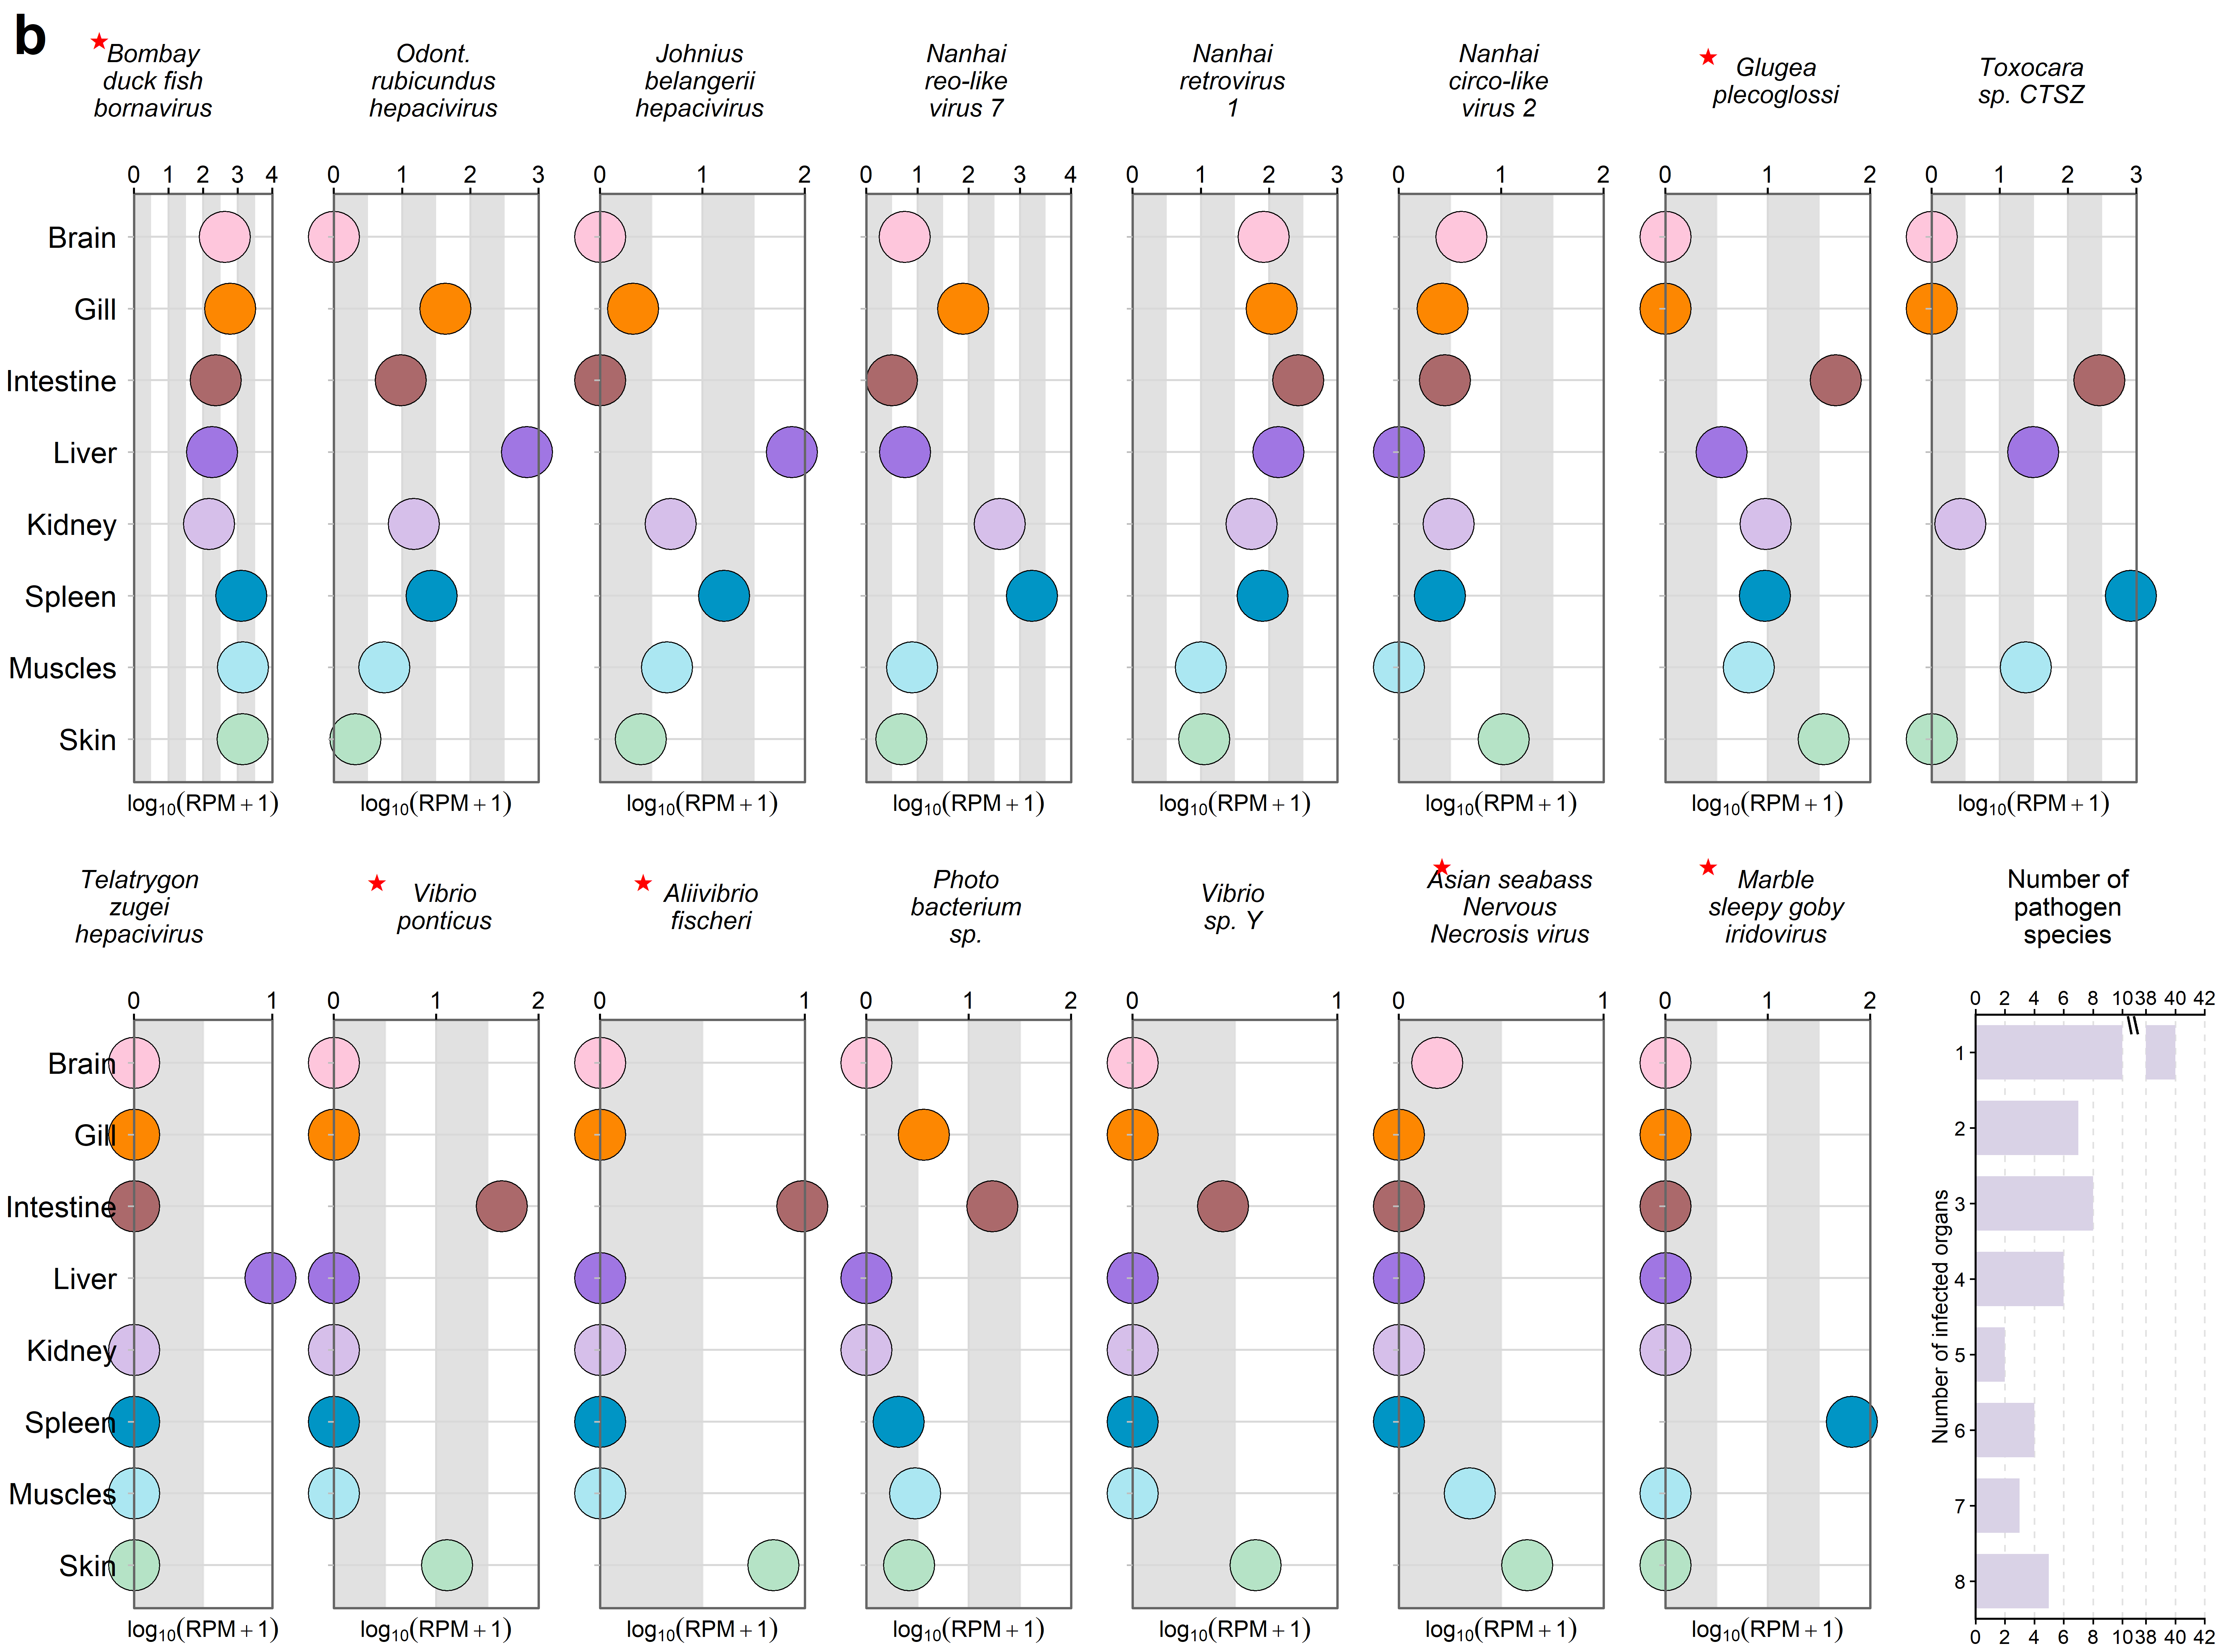

The R source for this figure:
#!/usr/bin/env Rscript

# Figure 4B — organ distribution of selected pathogens
# Input:  figure4A.xlsx
# Output: Figure4B.pdf, Figure4B.png and verification tables

required_packages <- c("openxlsx", "ggplot2", "gridExtra")
missing_packages <- required_packages[
  !vapply(required_packages, requireNamespace, logical(1), quietly = TRUE)
]
if (length(missing_packages) > 0) {
  stop(
    "Missing R package(s): ", paste(missing_packages, collapse = ", "),
    "\nInstall them with: install.packages(c(",
    paste(sprintf("'%s'", missing_packages), collapse = ", "), "))"
  )
}

suppressWarnings(
  suppressPackageStartupMessages({
    library(openxlsx)
    library(ggplot2)
    library(gridExtra)
  })
)

# ---------------------------- adjustable parameters -------------------------
font_family <- "Arial"
if (.Platform$OS.type == "windows") {
  grDevices::windowsFonts(Arial = grDevices::windowsFont("Arial"))
}

# Species-title typography. Change these four values to modify every line of
# every species title at once. Each title below is ONE character string; "\n"
# only inserts a line break and does not create separate R text grobs.
species_title_font_family <- font_family
species_title_font_size <- 9.0
species_title_font_face <- "italic"
species_title_lineheight <- 0.90

figure_width_in <- 11.0
figure_height_in <- 8.2
bubble_size <- 8.4
bubble_stroke <- 0.30
bubble_column_width <- 0.75
first_column_width <- 0.94
count_column_width <- 1.00
panel_gap_width <- 0.15

organ_order <- c(
  "Brain", "Gill", "Intestine", "Liver",
  "Kidney", "Spleen", "Muscles", "Skin"
)

organ_colors <- c(
  "Brain"     = "#FEC6DC",
  "Gill"      = "#FD8701",
  "Intestine" = "#AB696B",
  "Liver"     = "#A076E3",
  "Kidney"    = "#D6BFEA",
  "Spleen"    = "#0095C5",
  "Muscles"   = "#ABE7F2",
  "Skin"      = "#B5E3C6"
)

# Panel order: first 8 are the upper row, last 7 are the lower row.
# Species titles are drawn above their corresponding bubble panels.
selected_species <- c(
  "Bombay duck fish bornavirus",
  "Odontamblyopus rubicundus hepacivirus",
  "Johnius belangerii hepacivirus",
  "Nanhai reo-like virus 7",
  "Nanhai retrovirus 1",
  "Nanhai circo-like virus 2",
  "Glugea plecoglossi",
  "Toxocara sp. CTSZ",
  "Telatrygon zugei hepacivirus",
  "Vibrio ponticus",
  "Aliivibrio fischeri",
  "Photobacterium sp.",
  "Vibrio sp. Y",
  "Asian seabass Nervous Necrosis Virus",
  "Marble sleepy goby iridovirus"
)

# Compact display labels matching the reference layout.
# IMPORTANT: keep each value as one quoted string and use \n for line breaks.
# Example: "Bombay\nduck fish\nbornavirus" is one editable title in the script.
species_display_labels <- c(
  "Bombay duck fish bornavirus" = "Bombay\nduck fish\nbornavirus",
  "Odontamblyopus rubicundus hepacivirus" = "Odont.\nrubicundus\nhepacivirus",
  "Johnius belangerii hepacivirus" = "Johnius\nbelangerii\nhepacivirus",
  "Nanhai reo-like virus 7" = "Nanhai\nreo-like\nvirus 7",
  "Nanhai retrovirus 1" = "Nanhai\nretrovirus\n1",
  "Nanhai circo-like virus 2" = "Nanhai\ncirco-like\nvirus 2",
  "Glugea plecoglossi" = "Glugea\nplecoglossi",
  "Toxocara sp. CTSZ" = "Toxocara\nsp. CTSZ",
  "Telatrygon zugei hepacivirus" = "Telatrygon\nzugei\nhepacivirus",
  "Vibrio ponticus" = "Vibrio\nponticus",
  "Aliivibrio fischeri" = "Aliivibrio\nfischeri",
  "Photobacterium sp." = "Photo\nbacterium\nsp.",
  "Vibrio sp. Y" = "Vibrio\nsp. Y",
  "Asian seabass Nervous Necrosis Virus" = "Asian seabass\nNervous\nNecrosis virus",
  "Marble sleepy goby iridovirus" = "Marble\nsleepy goby\niridovirus"
)

# Red-starred panels in the supplied reference figure.
starred_species <- c(
  "Bombay duck fish bornavirus",
  "Glugea plecoglossi",
  "Vibrio ponticus",
  "Aliivibrio fischeri",
  "Asian seabass Nervous Necrosis Virus",
  "Marble sleepy goby iridovirus"
)

bar_fill <- "#D9D2E6"
bar_left_limit <- 10
bar_right_min <- 38
bar_right_max <- 42
bar_right_start <- 11.6

# ---------------------------- path handling ---------------------------------
get_script_dir <- function() {
  file_arg <- grep("^--file=", commandArgs(trailingOnly = FALSE), value = TRUE)
  if (length(file_arg) == 1) {
    return(dirname(normalizePath(sub("^--file=", "", file_arg))))
  }
  normalizePath(getwd())
}

script_dir <- get_script_dir()
setwd(script_dir)
input_file <- file.path(script_dir, "figure4A.xlsx")
if (!file.exists(input_file)) stop("Input file not found: ", input_file)

normalize_header <- function(x) {
  x <- tolower(trimws(as.character(x)))
  x <- gsub("[^a-z0-9]+", " ", x)
  trimws(gsub("[[:space:]]+", " ", x))
}

# ---------------------------- read and validate ------------------------------
dat <- read.xlsx(input_file, sheet = 1, check.names = FALSE)
original_names <- names(dat)
header_keys <- normalize_header(original_names)

find_column <- function(key) {
  hit <- which(header_keys == normalize_header(key))
  if (length(hit) != 1) {
    stop(
      "Column not found or duplicated: ", key,
      "\nDetected columns: ", paste(original_names, collapse = " | ")
    )
  }
  original_names[hit]
}

pathogen_col <- find_column("Pathogens")
organ_cols <- setNames(vapply(organ_order, find_column, character(1)), organ_order)

dat$Pathogens_for_plot <- trimws(as.character(dat[[pathogen_col]]))
if (anyNA(dat$Pathogens_for_plot) || any(!nzchar(dat$Pathogens_for_plot))) {
  stop("The Pathogens column contains empty values.")
}
if (anyDuplicated(dat$Pathogens_for_plot)) {
  duplicates <- unique(dat$Pathogens_for_plot[duplicated(dat$Pathogens_for_plot)])
  stop("Duplicated pathogen names: ", paste(duplicates, collapse = ", "))
}

for (organ in organ_order) {
  values <- suppressWarnings(as.numeric(dat[[organ_cols[[organ]]]]))
  if (any(!is.finite(values))) {
    stop("Non-numeric or missing values detected in organ column: ", organ)
  }
  if (any(values < 0)) stop("Negative values detected in organ column: ", organ)
  dat[[organ]] <- values
}

missing_species <- setdiff(selected_species, dat$Pathogens_for_plot)
if (length(missing_species) > 0) {
  stop("Selected pathogen(s) not found: ", paste(missing_species, collapse = ", "))
}

selected <- dat[match(selected_species, dat$Pathogens_for_plot), , drop = FALSE]

# ---------------------------- bubble-plot data -------------------------------
bubble_data <- do.call(rbind, lapply(seq_along(selected_species), function(i) {
  values <- as.numeric(unlist(selected[i, organ_order, drop = FALSE], use.names = FALSE))
  data.frame(
    Panel = if (i <= 8) paste0("Top_", i) else paste0("Bottom_", i - 8),
    Panel_index = i,
    Pathogens = selected_species[i],
    Organ = organ_order,
    RPM = values,
    Log10_RPM_plus_1 = log10(values + 1),
    stringsAsFactors = FALSE
  )
}))
bubble_data$Organ <- factor(bubble_data$Organ, levels = rev(organ_order))

panel_map <- unique(bubble_data[, c("Panel", "Panel_index", "Pathogens")])
panel_map$Display_label <- unname(species_display_labels[panel_map$Pathogens])
panel_map$Red_star <- panel_map$Pathogens %in% starred_species
write.table(
  panel_map,
  file = file.path(script_dir, "Figure4B_panel_species_mapping.tsv"),
  sep = "\t", quote = FALSE, row.names = FALSE, fileEncoding = "UTF-8"
)
write.table(
  bubble_data,
  file = file.path(script_dir, "Figure4B_selected_species_values.tsv"),
  sep = "\t", quote = FALSE, row.names = FALSE, fileEncoding = "UTF-8"
)

make_bubble_plot <- function(pathogen, show_y_labels = FALSE) {
  d <- bubble_data[bubble_data$Pathogens == pathogen, , drop = FALSE]
  x_upper <- max(1, ceiling(max(d$Log10_RPM_plus_1)))
  x_breaks <- seq(0, x_upper, by = 1)
  x_minor_breaks <- if (x_upper <= 2) {
    seq(0.5, x_upper - 0.5, by = 1)
  } else {
    NULL
  }
  band_data <- data.frame(
    xmin = seq(0, x_upper - 1, by = 1),
    xmax = seq(0, x_upper - 1, by = 1) + 0.5
  )

  y_text <- if (show_y_labels) {
    element_text(
      family = font_family, size = 10.5, color = "black",
      margin = margin(r = 4)
    )
  } else {
    element_blank()
  }

  ggplot(d, aes(x = Log10_RPM_plus_1, y = Organ)) +
    geom_rect(
      data = band_data,
      aes(xmin = xmin, xmax = xmax, ymin = -Inf, ymax = Inf),
      inherit.aes = FALSE,
      fill = "#D9D9D9",
      color = NA,
      alpha = 0.78
    ) +
    geom_point(
      aes(fill = Organ),
      shape = 21,
      size = bubble_size,
      stroke = bubble_stroke,
      color = "black"
    ) +
    scale_fill_manual(values = organ_colors, guide = "none") +
    scale_x_continuous(
      limits = c(0, x_upper),
      breaks = x_breaks,
      minor_breaks = x_minor_breaks,
      labels = rep("", length(x_breaks)),
      sec.axis = dup_axis(
        breaks = x_breaks,
        labels = x_breaks,
        name = NULL
      ),
      expand = expansion(mult = c(0, 0))
    ) +
    labs(
      x = expression(log[10](RPM + 1)),
      y = NULL
    ) +
    coord_cartesian(clip = "off") +
    theme_bw(base_family = font_family, base_size = 8.5) +
    theme(
      plot.title = element_blank(),
      panel.border = element_rect(color = "#666666", fill = NA, linewidth = 0.4),
      panel.grid.major = element_line(color = "#D9D9D9", linewidth = 0.35),
      panel.grid.minor.y = element_blank(),
      panel.grid.minor.x = element_line(
        color = "#E7E7E7", linewidth = 0.30
      ),
      axis.text.x.bottom = element_blank(),
      axis.ticks.x.bottom = element_blank(),
      axis.text.x.top = element_text(
        family = font_family, size = 8.5, color = "black",
        margin = margin(b = 2)
      ),
      axis.ticks.x.top = element_line(color = "black", linewidth = 0.35),
      axis.title.x = element_text(
        family = font_family, size = 8.2, color = "black",
        margin = margin(t = 3)
      ),
      axis.text.y = y_text,
      axis.ticks.y = element_line(color = "#BFBFBF", linewidth = 0.3),
      plot.margin = margin(t = 0, r = 2.0, b = 1.5, l = 2.0)
    )
}

make_bubble_component <- function(pathogen, show_y_labels = FALSE) {
  title_label <- unname(species_display_labels[pathogen])
  if (is.na(title_label) || !nzchar(title_label)) title_label <- pathogen
  title_line_count <- length(strsplit(title_label, "\n", fixed = TRUE)[[1]])

  title_text <- grid::textGrob(
    label = title_label,
    x = grid::unit(if (pathogen %in% starred_species) 0.55 else 0.50, "npc"),
    y = grid::unit(0.50, "npc"),
    just = "center",
    gp = grid::gpar(
      fontfamily = species_title_font_family,
      fontsize = species_title_font_size,
      fontface = species_title_font_face,
      lineheight = species_title_lineheight,
      col = "black"
    )
  )

  if (pathogen %in% starred_species) {
    star_x <- if (identical(pathogen, selected_species[1])) 0.32 else 0.20
    star_y <- if (title_line_count >= 3) 0.76 else 0.66
    title_grob <- grid::grobTree(
      title_text,
      grid::textGrob(
        "★",
        x = grid::unit(star_x, "npc"),
        y = grid::unit(star_y, "npc"),
        just = "left",
        gp = grid::gpar(
          fontfamily = font_family,
          fontsize = 10.5,
          fontface = "plain",
          col = "red"
        )
      )
    )
  } else {
    title_grob <- title_text
  }

  arrangeGrob(
    title_grob,
    make_bubble_plot(pathogen, show_y_labels = show_y_labels),
    ncol = 1,
    heights = c(0.24, 1)
  )
}

# ---------------------------- infected-organ count --------------------------
# For every pathogen, count the number of organs with RPM > 0. Then count how
# many pathogen species occur at each breadth (1 to 8 infected organs).
positive_matrix <- as.matrix(dat[, organ_order, drop = FALSE]) > 0
infected_n <- rowSums(positive_matrix)
if (any(infected_n < 1 | infected_n > 8)) {
  stop("Every pathogen must occur in 1 to 8 organs.")
}

infected_count <- as.data.frame(table(factor(infected_n, levels = 1:8)))
names(infected_count) <- c("Number_of_infected_organs", "Pathogen_species_count")
infected_count$Number_of_infected_organs <- as.integer(
  as.character(infected_count$Number_of_infected_organs)
)
infected_count$Organ_factor <- factor(
  infected_count$Number_of_infected_organs,
  levels = rev(1:8)
)

write.table(
  infected_count[, c("Number_of_infected_organs", "Pathogen_species_count")],
  file = file.path(script_dir, "Figure4B_infected_organ_count.tsv"),
  sep = "\t", quote = FALSE, row.names = FALSE, fileEncoding = "UTF-8"
)

max_count <- max(infected_count$Pathogen_species_count)

# Draw the broken axis inside one ggplot panel so that the two bar segments
# share exactly the same y coordinates. This prevents vertical misalignment.
count_left <- infected_count
count_left$xmin <- 0
count_left$xmax <- pmin(count_left$Pathogen_species_count, bar_left_limit)
count_left$ymin <- count_left$Number_of_infected_organs - 0.36
count_left$ymax <- count_left$Number_of_infected_organs + 0.36

count_right <- infected_count[
  infected_count$Pathogen_species_count >= bar_right_min,
  , drop = FALSE
]
count_right$xmin <- bar_right_start
count_right$xmax <- bar_right_start +
  (count_right$Pathogen_species_count - bar_right_min)
count_right$ymin <- count_right$Number_of_infected_organs - 0.36
count_right$ymax <- count_right$Number_of_infected_organs + 0.36

count_x_breaks <- c(
  seq(0, bar_left_limit, by = 2),
  bar_right_start + seq(0, bar_right_max - bar_right_min, by = 2)
)
count_x_labels <- c(
  seq(0, bar_left_limit, by = 2),
  seq(bar_right_min, bar_right_max, by = 2)
)
count_x_max <- bar_right_start + (bar_right_max - bar_right_min)

count_plot <- ggplot() +
  geom_rect(
    data = count_left,
    aes(xmin = xmin, xmax = xmax, ymin = ymin, ymax = ymax),
    fill = bar_fill,
    color = NA
  ) +
  geom_rect(
    data = count_right,
    aes(xmin = xmin, xmax = xmax, ymin = ymin, ymax = ymax),
    fill = bar_fill,
    color = NA
  ) +
  annotate(
    "segment",
    x = c(10.35, 10.78), xend = c(10.62, 11.05),
    y = c(0.52, 0.52), yend = c(0.76, 0.76),
    linewidth = 0.45, color = "black"
  ) +
  scale_x_continuous(
    position = "top",
    limits = c(0, count_x_max),
    breaks = count_x_breaks,
    labels = count_x_labels,
    sec.axis = dup_axis(
      breaks = count_x_breaks,
      labels = count_x_labels,
      name = NULL
    ),
    expand = expansion(mult = c(0, 0))
  ) +
  scale_y_reverse(
    limits = c(8.5, 0.5),
    breaks = 1:8,
    expand = expansion(mult = c(0, 0))
  ) +
  labs(
    x = NULL,
    y = "Number of infected organs"
  ) +
  coord_cartesian(clip = "off") +
  theme_classic(base_family = font_family, base_size = 8) +
  theme(
    axis.line = element_line(color = "black", linewidth = 0.35),
    axis.ticks = element_line(color = "black", linewidth = 0.3),
    axis.text = element_text(family = font_family, color = "black", size = 7.2),
    axis.title.y = element_text(
      family = font_family, color = "black", size = 7.7,
      margin = margin(r = 1)
    ),
    axis.text.x.bottom = element_text(
      family = font_family, color = "black", size = 7.2
    ),
    axis.ticks.x.bottom = element_line(color = "black", linewidth = 0.3),
    panel.grid.major.x = element_line(
      color = "#E2E2E2", linewidth = 0.3, linetype = "dashed"
    ),
    panel.grid.major.y = element_blank(),
    panel.grid.minor = element_blank(),
    plot.margin = margin(t = 0, r = 4, b = 1.5, l = 4)
  )

make_count_component <- function() {
  count_title <- grid::textGrob(
    "Number of\npathogen\nspecies",
    x = grid::unit(0.50, "npc"),
    y = grid::unit(0.50, "npc"),
    just = "center",
    gp = grid::gpar(
      fontfamily = font_family,
      fontsize = 9.2,
      fontface = "plain",
      lineheight = 0.90,
      col = "black"
    )
  )

  arrangeGrob(
    count_title,
    count_plot,
    ncol = 1,
    heights = c(0.24, 1)
  )
}

# ---------------------------- assemble and export ---------------------------
interleave_grobs <- function(grobs) {
  result <- list()
  for (i in seq_along(grobs)) {
    result[[length(result) + 1]] <- grobs[[i]]
    if (i < length(grobs)) {
      result[[length(result) + 1]] <- grid::nullGrob()
    }
  }
  result
}

interleave_widths <- function(component_widths, gap_width) {
  result <- numeric(0)
  for (i in seq_along(component_widths)) {
    result <- c(result, component_widths[i])
    if (i < length(component_widths)) result <- c(result, gap_width)
  }
  result
}

build_final_grob <- function() {
  # Build grobs only after the output device is open. This allows Cairo/PNG
  # to resolve Arial directly and avoids PostScript font-database warnings.
  top_plots <- lapply(seq_len(8), function(i) {
    make_bubble_component(selected_species[i], show_y_labels = i == 1)
  })
  bottom_plots <- lapply(9:15, function(i) {
    make_bubble_component(selected_species[i], show_y_labels = i == 9)
  })

  top_components <- top_plots
  bottom_components <- c(bottom_plots, list(make_count_component()))
  top_component_widths <- c(first_column_width, rep(bubble_column_width, 7))
  bottom_component_widths <- c(
    first_column_width,
    rep(bubble_column_width, 6),
    count_column_width
  )
  top_right_spacer <- count_column_width - bubble_column_width

  top_grob <- arrangeGrob(
    grobs = c(interleave_grobs(top_components), list(grid::nullGrob())),
    ncol = 16,
    widths = c(
      interleave_widths(top_component_widths, panel_gap_width),
      top_right_spacer
    )
  )
  bottom_grob <- arrangeGrob(
    grobs = interleave_grobs(bottom_components),
    ncol = 15,
    widths = interleave_widths(bottom_component_widths, panel_gap_width)
  )

  arrangeGrob(
    top_grob,
    bottom_grob,
    ncol = 1,
    heights = c(1, 1)
  )
}

draw_figure <- function() {
  final_grob <- build_final_grob()
  grid::grid.draw(final_grob)
  grid::grid.text(
    "b",
    x = grid::unit(0.006, "npc"),
    y = grid::unit(0.992, "npc"),
    just = c("left", "top"),
    gp = grid::gpar(
      fontfamily = font_family,
      fontsize = 20,
      fontface = "bold",
      col = "black"
    )
  )
}

pdf_file <- file.path(script_dir, "Figure4B.pdf")
grDevices::cairo_pdf(
  pdf_file,
  width = figure_width_in,
  height = figure_height_in,
  family = font_family,
  bg = "white"
)
draw_figure()
grDevices::dev.off()

png_file <- file.path(script_dir, "Figure4B.png")
grDevices::png(
  png_file,
  width = figure_width_in,
  height = figure_height_in,
  units = "in",
  res = 600,
  bg = "white"
)
draw_figure()
grDevices::dev.off()
